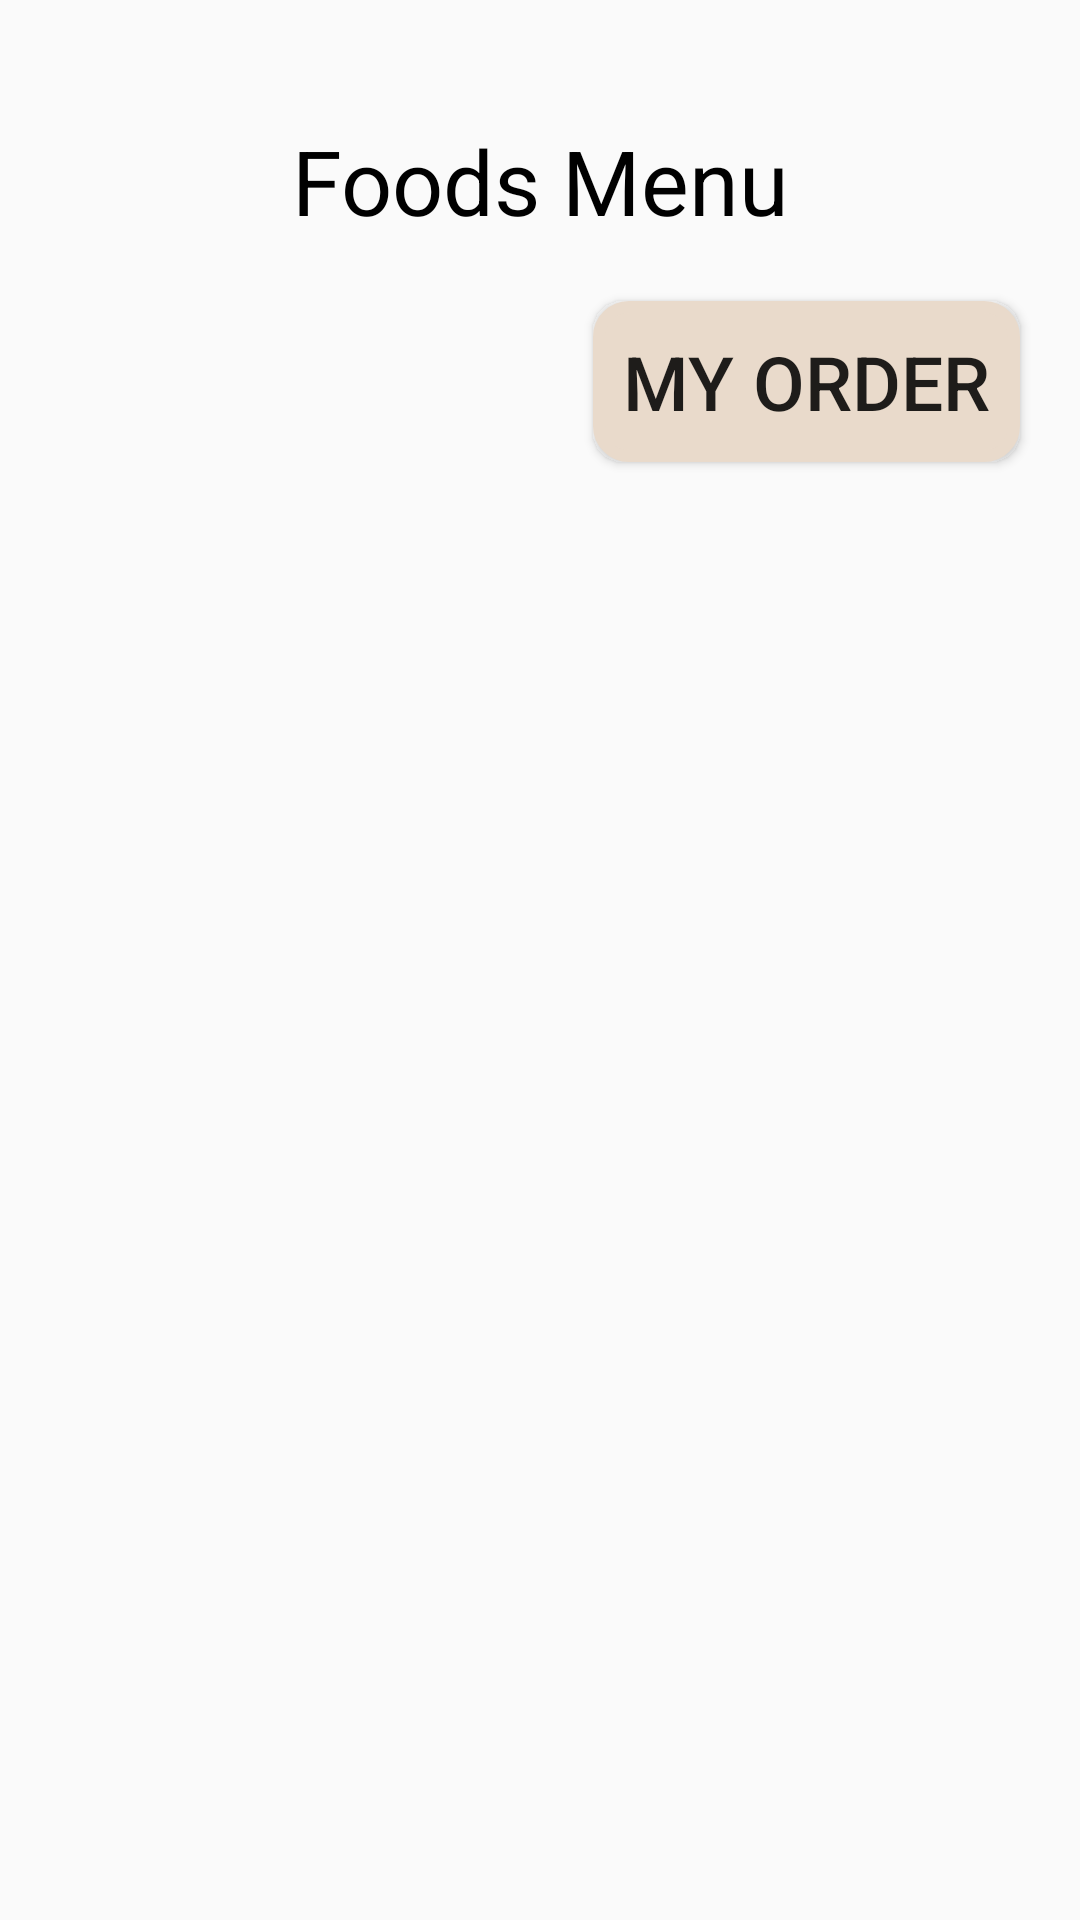

Reconstruct the res/layout file that produces this screen, plus the resources it refers to.
<!-- AndroidManifest.xml: application theme AppTheme -->
<!-- res/layout/activity_foods_menu.xml -->
<?xml version="1.0" encoding="utf-8"?>

<LinearLayout xmlns:android="http://schemas.android.com/apk/res/android"
    xmlns:app="http://schemas.android.com/apk/res-auto"
    xmlns:tools="http://schemas.android.com/tools"
    android:layout_width="match_parent"
    android:layout_height="match_parent"
    tools:context=".drinksMenu"
    android:orientation="vertical">

    <ScrollView
        android:layout_width="match_parent"
        android:layout_height="match_parent"
        android:scrollbars="vertical">

        <LinearLayout
            android:layout_width="match_parent"
            android:layout_height="match_parent"
            android:orientation="vertical">

            <TextView
                android:text="Foods Menu"
                style="@style/titleTextViewStyle"
                android:layout_marginBottom="20dp"/>

            <Button
                android:text="My Order"
                android:onClick="myOrder"
                android:layout_marginBottom="30dp"
                style="@style/btnStyle"
                android:background="@drawable/btn_rounded_corners_2"/>

            <androidx.recyclerview.widget.RecyclerView
                android:id="@+id/foodsView"
                android:layout_width="match_parent"
                android:layout_height="match_parent"
                android:layout_marginBottom="30dp">
            </androidx.recyclerview.widget.RecyclerView>

        </LinearLayout>
    </ScrollView>
</LinearLayout>
<!-- resources referenced by this layout -->
<resources>
  <!-- drawable btn_rounded_corners_2 (drawable) -->
  <?xml version="1.0" encoding="utf-8"?>
  
  <shape xmlns:android="http://schemas.android.com/apk/res/android"
      android:shape="rectangle">
  
      <stroke
          android:width="4dp"
          android:color="#e9dacb" />
  
      <solid android:color="#e9dacb"/>
  
      <corners android:radius="10dp" />
  
      <padding
          android:left="10dp"
          android:top="10dp"
          android:right="10dp"
          android:bottom="10dp"    >
      </padding>
  
  </shape>
  <style name="btnStyle">
          <item name="android:layout_width">wrap_content</item>
          <item name="android:textSize">25dp</item>
          <item name="android:background">#e9dacb</item>
          <item name="android:layout_gravity">right</item>
          <item name="android:layout_marginRight">20dp</item>
          <item name="android:padding">10dp</item>
          <item name="android:layout_height">wrap_content</item>
      </style>
  <style name="titleTextViewStyle">
          <item name="android:layout_width">match_parent</item>
          <item name="android:layout_height">wrap_content</item>
          <item name="android:textSize">30dp</item>
          <item name="android:textAlignment">center</item>
          <item name="android:layout_marginTop">40dp</item>
          <item name="android:textColor">#000000</item>
      </style>
  <style name="AppTheme" parent="Theme.AppCompat.Light.DarkActionBar">
          
          <item name="colorPrimary">#8f6858</item>
          <item name="colorPrimaryDark">@color/colorPrimaryDark</item>
          <item name="colorAccent">@color/colorAccent</item>
      </style>
  <!-- not gathered from this repository: default colours our renderer supplied (Android Studio template values) -->
  <color name="colorPrimaryDark">#FF3700B3</color>
  <color name="colorAccent">#FF03DAC5</color>
</resources>
